Run: headless pygame with SDL's dummy video driver; simulated clock (each Clock.tick advances the game by its frame time, no real sleeping); random seed 0; keys injected as events and as key.get_pressed() state; no mouse input.
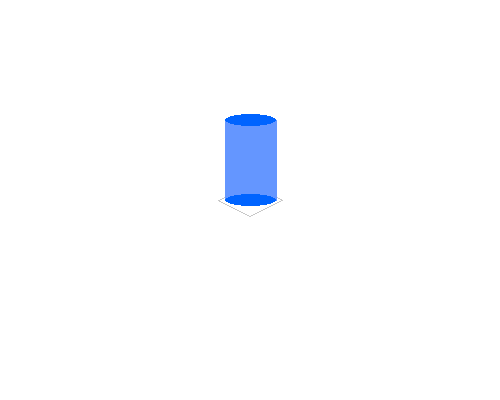
Frame 1 of 4 · flips 1–60 · no input
Frame 2 of 4 · flips 61–180 · tapped SPACE, RETURN · held RIGHT (→), D · screen unchanged from frame 1, image omitted
Frame 3 of 4 · flips 181–300 · held DOWN (↓), S · screen unchanged from frame 2, image omitted
Frame 4 of 4 · flips 301–420 · held LEFT (←), A, UP (↑), W · screen unchanged from frame 3, image omitted

The pygame program that drew these frames:

import pygame
pygame.init()

# Setup
screen = pygame.display.set_mode((500, 400))
clock = pygame.time.Clock()

# Colors
WHITE = (255, 255, 255)
LIGHT_GRAY = (200, 200, 200)
CYLINDER_COLOR = (100, 150, 255, 180)
ELLIPSE_COLOR = (0, 100, 255, 180)

# Tile center and size
center_x = 250
center_y = 200
tile_width = 64
tile_height = 32
cylinder_height = 80  # How "tall" the object is

running = True
while running:
    for e in pygame.event.get():
        if e.type == pygame.QUIT:
            running = False

    screen.fill(WHITE)

    # --- Draw isometric base tile (optional) ---
    top = (center_x, center_y - tile_height // 2)
    right = (center_x + tile_width // 2, center_y)
    bottom = (center_x, center_y + tile_height // 2)
    left = (center_x - tile_width // 2, center_y)
    pygame.draw.polygon(screen, LIGHT_GRAY, [top, right, bottom, left], 1)

    # --- Draw cylinder ---
    ellipse_w = tile_width * 0.8
    ellipse_h = tile_height * 0.4

    # Top ellipse
    top_ellipse_rect = pygame.Rect(0, 0, ellipse_w, ellipse_h)
    top_ellipse_rect.center = (center_x, center_y - cylinder_height)

    # Bottom ellipse
    bottom_ellipse_rect = pygame.Rect(0, 0, ellipse_w, ellipse_h)
    bottom_ellipse_rect.center = (center_x, center_y)

    # Side rectangle (simulate curved cylinder body)
    pygame.draw.polygon(
        screen,
        CYLINDER_COLOR,
        [
            (top_ellipse_rect.left, top_ellipse_rect.centery),
            (top_ellipse_rect.right, top_ellipse_rect.centery),
            (bottom_ellipse_rect.right, bottom_ellipse_rect.centery),
            (bottom_ellipse_rect.left, bottom_ellipse_rect.centery)
        ]
    )

    # Top and bottom ellipses
    pygame.draw.ellipse(screen, ELLIPSE_COLOR, top_ellipse_rect)
    pygame.draw.ellipse(screen, ELLIPSE_COLOR, bottom_ellipse_rect)

    pygame.display.flip()
    clock.tick(60)

pygame.quit()
